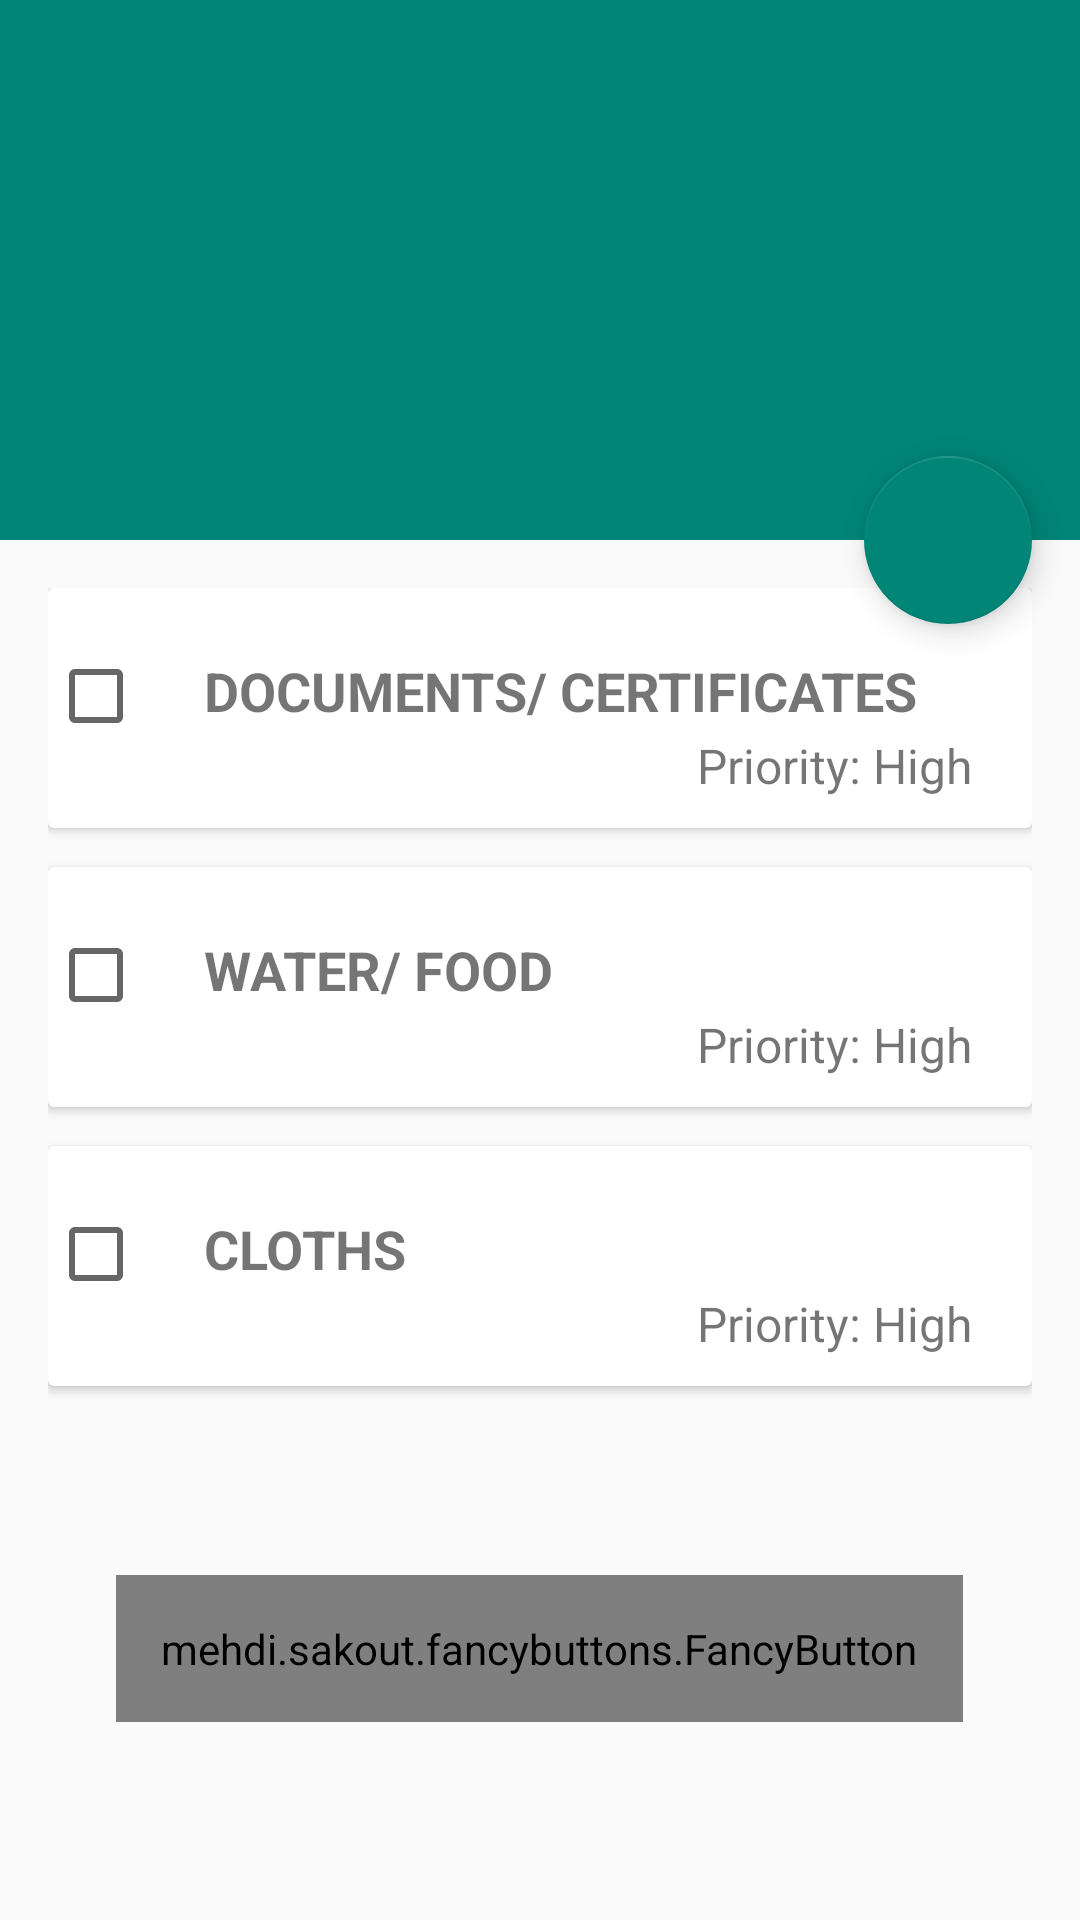

Android layout source for this screen:
<!-- AndroidManifest.xml: application theme AppTheme -->
<!-- res/layout/activity_pre_details.xml -->
<?xml version="1.0" encoding="utf-8"?>
<androidx.coordinatorlayout.widget.CoordinatorLayout xmlns:android="http://schemas.android.com/apk/res/android"
    xmlns:app="http://schemas.android.com/apk/res-auto"
    xmlns:tools="http://schemas.android.com/tools"
    android:layout_width="match_parent"
    android:layout_height="match_parent"
    android:fitsSystemWindows="true"
    tools:context=".Activities.PreDetails">

    <com.google.android.material.appbar.AppBarLayout
        android:id="@+id/app_bar"
        android:layout_width="match_parent"
        android:layout_height="@dimen/app_bar_height"
        android:fitsSystemWindows="true"
        android:theme="@style/AppTheme.AppBarOverlay">

        <com.google.android.material.appbar.CollapsingToolbarLayout
            android:id="@+id/toolbar_layout"
            android:layout_width="match_parent"
            android:layout_height="match_parent"
            android:fitsSystemWindows="true"
            app:contentScrim="?attr/colorPrimary"
            app:layout_scrollFlags="scroll|exitUntilCollapsed"
            app:toolbarId="@+id/toolbar">

            <androidx.appcompat.widget.Toolbar
                android:id="@+id/toolbar"
                android:layout_width="match_parent"
                android:layout_height="?attr/actionBarSize"
                app:layout_collapseMode="pin"
                app:popupTheme="@style/AppTheme.PopupOverlay" />

        </com.google.android.material.appbar.CollapsingToolbarLayout>
    </com.google.android.material.appbar.AppBarLayout>

    <include layout="@layout/content_pre_details" />

    <com.google.android.material.floatingactionbutton.FloatingActionButton
        android:id="@+id/fabAddList"
        android:layout_width="wrap_content"
        android:layout_height="wrap_content"
        android:layout_margin="@dimen/fab_margin"
        app:layout_anchor="@id/app_bar"
        app:layout_anchorGravity="bottom|end"
        app:srcCompat="@drawable/ic_add_black_24dp" />

</androidx.coordinatorlayout.widget.CoordinatorLayout>
<!-- res/layout/content_pre_details.xml (included above) -->
<?xml version="1.0" encoding="utf-8"?>
<androidx.core.widget.NestedScrollView xmlns:android="http://schemas.android.com/apk/res/android"
    xmlns:app="http://schemas.android.com/apk/res-auto"
    xmlns:tools="http://schemas.android.com/tools"
    android:layout_width="match_parent"
    android:layout_height="match_parent"
    android:id="@+id/nested"
    android:padding="16dp"
    app:layout_behavior="@string/appbar_scrolling_view_behavior"
    xmlns:fancy="http://schemas.android.com/apk/res-auto"
    tools:context=".Activities.PreDetails"
    tools:showIn="@layout/activity_pre_details">

   <LinearLayout
       android:layout_width="match_parent"
       android:layout_height="wrap_content"
       android:orientation="vertical">
       <androidx.cardview.widget.CardView
           android:layout_width="match_parent"
           android:background="#c6bdbd"
           android:elevation="6dp"
           android:id="@+id/documentCard"
           android:layout_marginBottom="13dp"
           android:layout_height="80dp">

           <LinearLayout
               android:layout_width="match_parent"
               android:layout_height="wrap_content"
               android:orientation="horizontal">

               <CheckBox android:id="@+id/checkDocuments"
                   android:layout_width="wrap_content"
                   android:layout_marginTop="20dp"
                   android:layout_height="wrap_content"
                   />

               <TextView
                   android:layout_width="wrap_content"
                   android:layout_height="wrap_content"
                   android:layout_marginLeft="20dp"
                   android:textSize="18sp"
                   android:textStyle="bold"
                   android:layout_marginTop="20dp"
                   android:text="DOCUMENTS/ CERTIFICATES"/>
           </LinearLayout>

           <TextView
               android:layout_width="wrap_content"
               android:layout_gravity="bottom|end"
               android:text="Priority: High"
               android:layout_marginBottom="10dp"
               android:textSize="16sp"
               android:layout_marginRight="20sp"
               android:layout_height="wrap_content" />

       </androidx.cardview.widget.CardView>

       <androidx.cardview.widget.CardView
           android:background="#c6bdbd"
           android:elevation="6dp"
           android:id="@+id/waterCard"
           android:layout_marginBottom="13dp"
           android:layout_width="match_parent"
           android:layout_height="80dp">

           <LinearLayout

               android:layout_width="match_parent"
               android:layout_height="wrap_content"
               android:orientation="horizontal">

               <CheckBox android:id="@+id/checkWaterFood"
                   android:layout_width="wrap_content"
                   android:layout_marginTop="20dp"
                   android:layout_height="wrap_content"
                   />

               <TextView
                   android:layout_width="wrap_content"
                   android:layout_height="wrap_content"
                   android:layout_marginLeft="20dp"
                   android:textSize="18sp"
                   android:textStyle="bold"
                   android:layout_marginTop="20dp"
                   android:text="WATER/ FOOD"/>
           </LinearLayout>

           <TextView
               android:layout_width="wrap_content"
               android:layout_gravity="bottom|end"
               android:text="Priority: High"
               android:layout_marginBottom="10dp"
               android:textSize="16sp"
               android:layout_marginRight="20sp"
               android:layout_height="wrap_content" />

       </androidx.cardview.widget.CardView>

       <androidx.cardview.widget.CardView
           android:background="#c6bdbd"
           android:elevation="6dp"
           android:layout_marginBottom="13dp"
           android:id="@+id/clothCard"
           android:layout_width="match_parent"
           android:layout_height="80dp">

           <LinearLayout
               android:layout_width="match_parent"
               android:layout_height="wrap_content"
               android:orientation="horizontal">

               <CheckBox android:id="@+id/checkCloths"
                   android:layout_width="wrap_content"
                   android:layout_marginTop="20dp"
                   android:layout_height="wrap_content"
                   />

               <TextView
                   android:layout_width="wrap_content"
                   android:layout_height="wrap_content"
                   android:layout_marginLeft="20dp"
                   android:textSize="18sp"
                   android:textStyle="bold"
                   android:layout_marginTop="20dp"
                   android:text="CLOTHS"/>
           </LinearLayout>

           <TextView
               android:layout_width="wrap_content"
               android:layout_gravity="bottom|end"
               android:text="Priority: High"
               android:layout_marginBottom="10dp"
               android:textSize="16sp"
               android:layout_marginRight="20sp"
               android:layout_height="wrap_content" />

       </androidx.cardview.widget.CardView>

       <mehdi.sakout.fancybuttons.FancyButton
           android:layout_marginTop="50dp"
           android:layout_gravity="center_horizontal"
           android:id="@+id/btnCompleteList"
           android:layout_width="wrap_content"
           fancy:fb_radius="30dp"
           fancy:fb_text="List Completed"
           android:background="@color/colorAccent"
           fancy:fb_defaultColor="@color/colorPrimary"
           android:padding="15dp"
           fancy:fb_textColor="#FFFFFF"
           android:layout_height="wrap_content"/>

   </LinearLayout>

</androidx.core.widget.NestedScrollView>
<!-- resources referenced by this layout -->
<resources>
  <color name="colorAccent">#008577</color>
  <color name="colorPrimary">#008577</color>
  <dimen name="app_bar_height">180dp</dimen>
  <dimen name="fab_margin">16dp</dimen>
  <style name="AppTheme.AppBarOverlay" parent="ThemeOverlay.AppCompat.Dark.ActionBar" />
  <style name="AppTheme.PopupOverlay" parent="ThemeOverlay.AppCompat.Light" />
  <style name="AppTheme" parent="Theme.AppCompat.Light.DarkActionBar">
          
          <item name="colorPrimary">@color/colorPrimary</item>
          <item name="colorPrimaryDark">@color/colorPrimaryDark</item>
          <item name="colorAccent">@color/colorAccent</item>
      </style>
  <color name="colorPrimaryDark">#00574B</color>
</resources>
